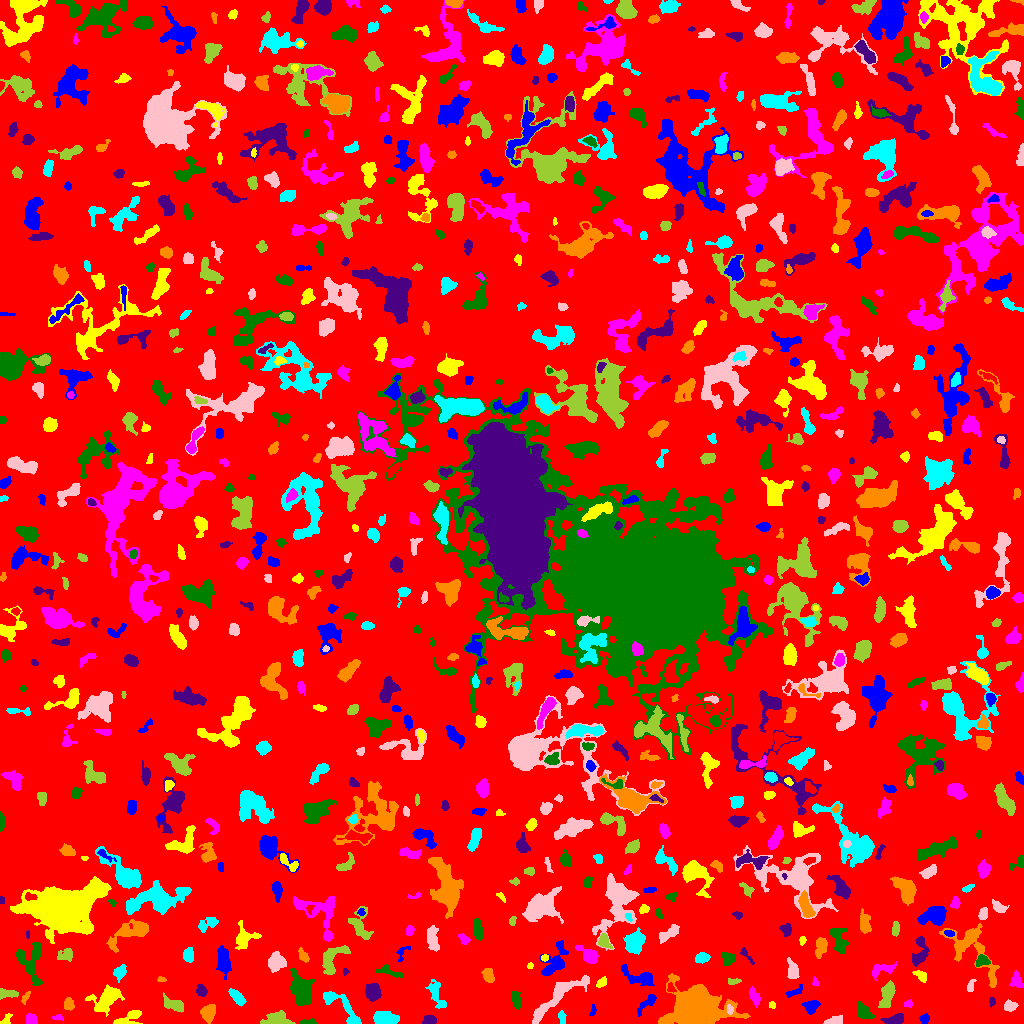

The file beside this chart, header and first rows:
ID, X, Y, A, B, theta, total_flux, mu_max, mu_median, mu_mean, R_fwhm, R_e, R10, R90, x_start, x_end, y_start, y_end, area, greylevel
0, 513.6, 508.1, 299.5, 296, -1.205, 1362656, 11.0, 1.0, 1.75, 58.63, 230.5, 88.16, 376.2, 0, 1023, 0, 1023, 778672, 1.75
1, 924.4, 5.116, 2.488, 2.242, 1.126, 329.0, 7.0, 3.0, 3.782, 3.7, 2.985, 1.128, 4.618, 919, 929, 0, 10, 87, 6.782
2, 127.7, 4.817, 7.767, 2.585, 0.4497, 703.0, 11.0, 2.0, 3.07, 3.192, 4.184, 1.493, 7.047, 113, 142, 0, 13, 229, 7.07
3, 58.33, 6.408, 2.641, 1.634, -0.004886, 98.0, 4.0, 1.0, 1.661, 2.821, 2.257, 0.7979, 3.868, 52, 63, 3, 9, 59, 5.661
4, 308.2, 1.041, 4.514, 1.015, 0.02892, 145.0, 6.0, 2.0, 1.908, 2.985, 2.394, 0.7979, 3.7, 299, 316, 0, 5, 76, 7.908
5, 429.4, 2.903, 3.301, 2.166, 0.1712, 393.0, 7.0, 3.0, 3.388, 4.029, 3.241, 1.262, 5.078, 422, 436, 0, 8, 116, 7.388
6, 208.4, 10.81, 3.918, 3.335, 1.217, 837.0, 8.0, 3.0, 3.72, 5.754, 4.549, 1.784, 7.247, 200, 215, 0, 19, 225, 7.72
7, 385.5, 4.903, 6.34, 2.627, -0.08383, 1581, 12.0, 5.0, 5.323, 6.652, 5.14, 2.034, 8.038, 373, 399, 0, 12, 297, 9.323
8, 833.4, 2.333, 4.421, 1.886, 0.2138, 463.0, 10.0, 3.0, 3.534, 3.385, 3.29, 1.262, 5.557, 823, 842, 0, 8, 131, 7.534
9, 277.7, 4.551, 7.132, 3.732, -0.0002991, 891.0, 9.0, 3.0, 3.115, 4.787, 4.918, 1.871, 7.919, 260, 295, 0, 13, 286, 7.115
10, 478, 16.59, 15.62, 4.723, 0.8417, 1236, 9.0, 2.0, 2.188, 4.146, 6.555, 2.185, 11.58, 461, 501, 0, 56, 565, 6.188
11, 592.9, 13.33, 3.023, 1.343, 1.399, 105.0, 4.0, 2.0, 1.81, 3.241, 2.394, 0.9772, 3.785, 589, 596, 8, 19, 58, 5.81
12, 6.927, 4.126, 3.626, 2.002, 0.9952, 151.0, 5.0, 2.0, 1.798, 2.394, 2.821, 0.9772, 4.618, 0, 12, 0, 10, 84, 5.798
13, 30.72, 3.84, 2.889, 2.266, -0.9562, 318.0, 5.0, 3.0, 2.814, 4.687, 3.241, 1.382, 4.82, 26, 37, 0, 10, 113, 7.814
14, 864.1, 11.43, 4.399, 2.857, -0.8863, 651.0, 7.0, 3.0, 3.271, 5.293, 4.297, 1.693, 6.747, 858, 875, 5, 22, 199, 7.271
15, 893.7, 3.752, 5.45, 2.11, 0.1573, 701.0, 8.0, 4.0, 3.894, 5.528, 4.222, 1.693, 6.507, 880, 903, 0, 10, 180, 7.894
16, 68.58, 19.17, 2.941, 2.45, -1.519, 393.0, 6.0, 3.0, 3.331, 5.078, 3.523, 1.382, 5.352, 64, 74, 13, 26, 118, 7.331
17, 562, 6.364, 3.617, 1.697, -1.429, 154.0, 3.0, 2.0, 1.75, 4.146, 3.141, 1.262, 4.754, 558, 566, 0, 13, 88, 5.75
18, 729.7, 13.41, 2.598, 1.571, -1.43, 133.0, 5.0, 2.0, 2.145, 2.706, 2.326, 0.7979, 3.742, 727, 733, 9, 19, 62, 10.15
19, 173.9, 18.68, 5.856, 2.78, -0.3802, 900.0, 7.0, 4.0, 4.0, 6.457, 4.918, 1.954, 7.506, 163, 183, 11, 31, 225, 7.0
20, 416.4, 15.21, 3.17, 1.141, 0.1036, 73.0, 3.0, 1.0, 1.074, 2.585, 2.326, 0.7979, 3.656, 411, 425, 12, 17, 68, 6.074
21, 810.8, 17.42, 3.648, 3.053, 0.351, 619.0, 8.0, 3.0, 3.557, 5.109, 3.949, 1.596, 6.358, 801, 820, 9, 23, 174, 7.557
22, 772.1, 18.47, 1.817, 1.589, -0.6247, 118.0, 4.0, 3.0, 2.511, 3.432, 2.185, 0.7979, 3.338, 769, 775, 15, 22, 47, 6.511
23, 908.4, 19.62, 2.113, 1.85, 0.02438, 128.0, 4.0, 2.0, 2.098, 3.656, 2.394, 0.9772, 3.7, 904, 912, 16, 24, 61, 6.098
24, 516.1, 23.85, 4.57, 1.995, -1.393, 548.0, 7.0, 4.0, 3.753, 4.886, 3.868, 1.596, 5.944, 512, 521, 14, 33, 146, 7.753
25, 991.8, 21.85, 2.237, 1.512, 1.43, 107.0, 4.0, 2.0, 1.945, 3.241, 2.257, 0.7979, 3.568, 989, 995, 16, 26, 55, 8.945
26, 25.32, 25.59, 3.565, 1.454, 1.067, 122.0, 3.0, 2.0, 1.649, 3.7, 2.877, 1.128, 4.297, 21, 30, 19, 32, 74, 6.649
27, 237.3, 26.12, 5.098, 2.002, -0.8079, 191.0, 3.0, 1.0, 1.055, 4.184, 3.7, 1.382, 5.836, 228, 246, 17, 35, 181, 6.055
28, 1010, 17.23, 2.718, 2.375, -0.1006, 468.0, 10.0, 3.0, 3.685, 3.785, 3.192, 1.262, 5.14, 1004, 1018, 12, 24, 127, 10.69
29, 6.834, 29.58, 5.428, 2.097, -0.03746, 320.0, 5.0, 2.0, 2.162, 4.26, 3.827, 1.493, 5.997, 0, 18, 24, 35, 148, 6.162
30, 260, 22.78, 2.738, 1.642, 0.04384, 139.0, 3.0, 2.0, 1.675, 3.909, 2.706, 1.128, 4.068, 254, 267, 19, 26, 83, 6.675
31, 646.5, 19.85, 7.242, 2.251, 0.7705, 425.0, 5.0, 2.0, 2.415, 4.853, 4.514, 1.784, 6.77, 637, 656, 7, 29, 176, 6.415
32, 107.2, 25.55, 7.665, 4.576, 0.6357, 1721, 11.0, 3.0, 3.388, 5.499, 5.89, 2.257, 10.49, 85, 124, 7, 39, 508, 7.388
33, 754.2, 27.07, 4.615, 1.925, -1.202, 483.0, 8.0, 3.0, 3.199, 4.37, 3.656, 1.382, 5.863, 749, 760, 16, 37, 151, 7.199
34, 300.6, 32.94, 7.908, 4.448, -1.181, 2504, 12.0, 4.0, 4.34, 7.818, 7.047, 2.646, 11.3, 290, 315, 18, 55, 577, 8.34
35, 201.2, 33.05, 2.948, 2.236, -1.26, 396.0, 7.0, 3.0, 3.414, 4.146, 3.338, 1.262, 5.202, 196, 207, 27, 39, 116, 7.414
36, 691.7, 15.17, 11.66, 7.832, 0.1452, 23575, 55.0, 6.0, 11.6, 9.558, 9.739, 3.785, 18.35, 658, 750, 0, 50, 2033, 15.6
37, 342.5, 16.52, 14.45, 4.038, -0.7799, 903.0, 5.0, 2.0, 2.197, 7.225, 6.408, 2.459, 9.885, 323, 361, 0, 32, 411, 6.197
38, 970.9, 38.1, 3.884, 1.693, 1.275, 139.0, 3.0, 2.0, 1.675, 4.107, 3.192, 1.128, 4.652, 967, 976, 32, 44, 83, 5.675
39, 887.3, 29.49, 6.872, 2.777, 1.292, 1065, 10.0, 3.0, 3.55, 5.293, 5.171, 1.954, 8.311, 878, 895, 16, 43, 300, 7.55
40, 671.0, 34.96, 2.744, 1.788, -1.025, 154.0, 5.0, 2.0, 2.333, 3.141, 2.646, 0.9772, 3.949, 667, 676, 31, 41, 66, 8.333
41, 794.6, 31.8, 5.231, 1.843, 0.4675, 190.0, 4.0, 2.0, 1.712, 4.297, 3.29, 1.262, 5.232, 785, 802, 26, 39, 111, 5.712
42, 601, 40.69, 2.98, 1.769, 0.7018, 222.0, 7.0, 2.0, 2.44, 2.585, 2.821, 0.9772, 4.549, 596, 606, 36, 47, 91, 6.44
43, 815, 41.66, 2.326, 1.415, -1.354, 111.0, 4.0, 2.0, 2.176, 3.29, 2.185, 0.7979, 3.385, 812, 819, 37, 47, 51, 6.176
44, 30.71, 63.4, 10.56, 6.876, -1.507, 1421, 8.0, 2.0, 2.722, 6.77, 6.817, 2.585, 11, 16, 42, 38, 81, 522, 6.722
45, 373, 31.25, 3.954, 3.349, -1.343, 1117, 9.0, 4.0, 4.522, 6.129, 4.687, 1.954, 7.291, 365, 381, 22, 40, 247, 8.522
46, 161.4, 44.23, 1.932, 1.141, -0.2172, 71.0, 4.0, 1.0, 1.543, 2.646, 1.871, 0.5642, 2.932, 157, 166, 42, 47, 46, 6.543
47, 435.7, 31.26, 7.679, 2.853, -1.256, 619.0, 8.0, 2.0, 2.31, 4.26, 4.442, 1.596, 7.632, 425, 446, 15, 44, 268, 6.31
48, 557.3, 26.68, 19.95, 4.177, 0.7154, 1721, 8.0, 3.0, 2.604, 6.91, 8.038, 2.932, 12.39, 532, 589, 0, 48, 661, 6.604
49, 732.9, 42.2, 3.574, 1.441, 0.0606, 129.0, 4.0, 2.0, 1.743, 3.785, 2.764, 0.9772, 4.184, 728, 741, 39, 45, 74, 5.743
50, 839.8, 51.51, 2.773, 2.473, -0.5292, 559.0, 9.0, 4.0, 4.08, 4.406, 3.432, 1.382, 5.262, 834, 846, 45, 57, 137, 9.08
51, 223.4, 63.23, 6.157, 2.642, -1.467, 1386, 13.0, 3.0, 4.278, 4.983, 4.886, 1.871, 8.234, 216, 231, 44, 78, 324, 8.278
52, 920.7, 47.72, 3.647, 2.032, -0.7105, 281.0, 6.0, 2.0, 2.422, 3.827, 3.29, 1.262, 5.232, 912, 926, 41, 53, 116, 6.422
53, 1016, 42.88, 3.5, 2.768, -1.395, 521.0, 10.0, 3.0, 3.277, 3.523, 3.478, 1.262, 5.944, 1009, 1023, 36, 53, 159, 7.277
54, 390.8, 51.27, 7.785, 2.156, -0.2918, 351.0, 6.0, 2.0, 2.127, 3.432, 4.334, 1.493, 6.408, 376, 403, 46, 59, 165, 6.127
55, 345.3, 51.91, 1.653, 1.436, -1.444, 78.0, 4.0, 2.0, 2.053, 2.706, 1.871, 0.5642, 3.038, 343, 349, 48, 55, 38, 6.053
56, 488.1, 48.06, 3.483, 2.16, -1.206, 498.0, 8.0, 3.0, 3.32, 4.583, 3.478, 1.382, 5.499, 481, 494, 41, 55, 150, 9.32
57, 120.4, 51.27, 4.083, 2.555, 1.073, 441.0, 6.0, 3.0, 2.901, 5.352, 3.868, 1.493, 6.024, 113, 126, 41, 59, 152, 6.901
58, 276.7, 62.01, 4.23, 3.394, 1.366, 851.0, 8.0, 3.0, 3.05, 5.971, 4.787, 1.871, 7.569, 268, 286, 51, 72, 279, 8.05
59, 331.3, 65.19, 8.514, 4.661, 0.965, 1170, 9.0, 3.0, 3.008, 4.754, 5.917, 2.185, 9.373, 322, 350, 49, 78, 389, 7.008
... 788 more rows
